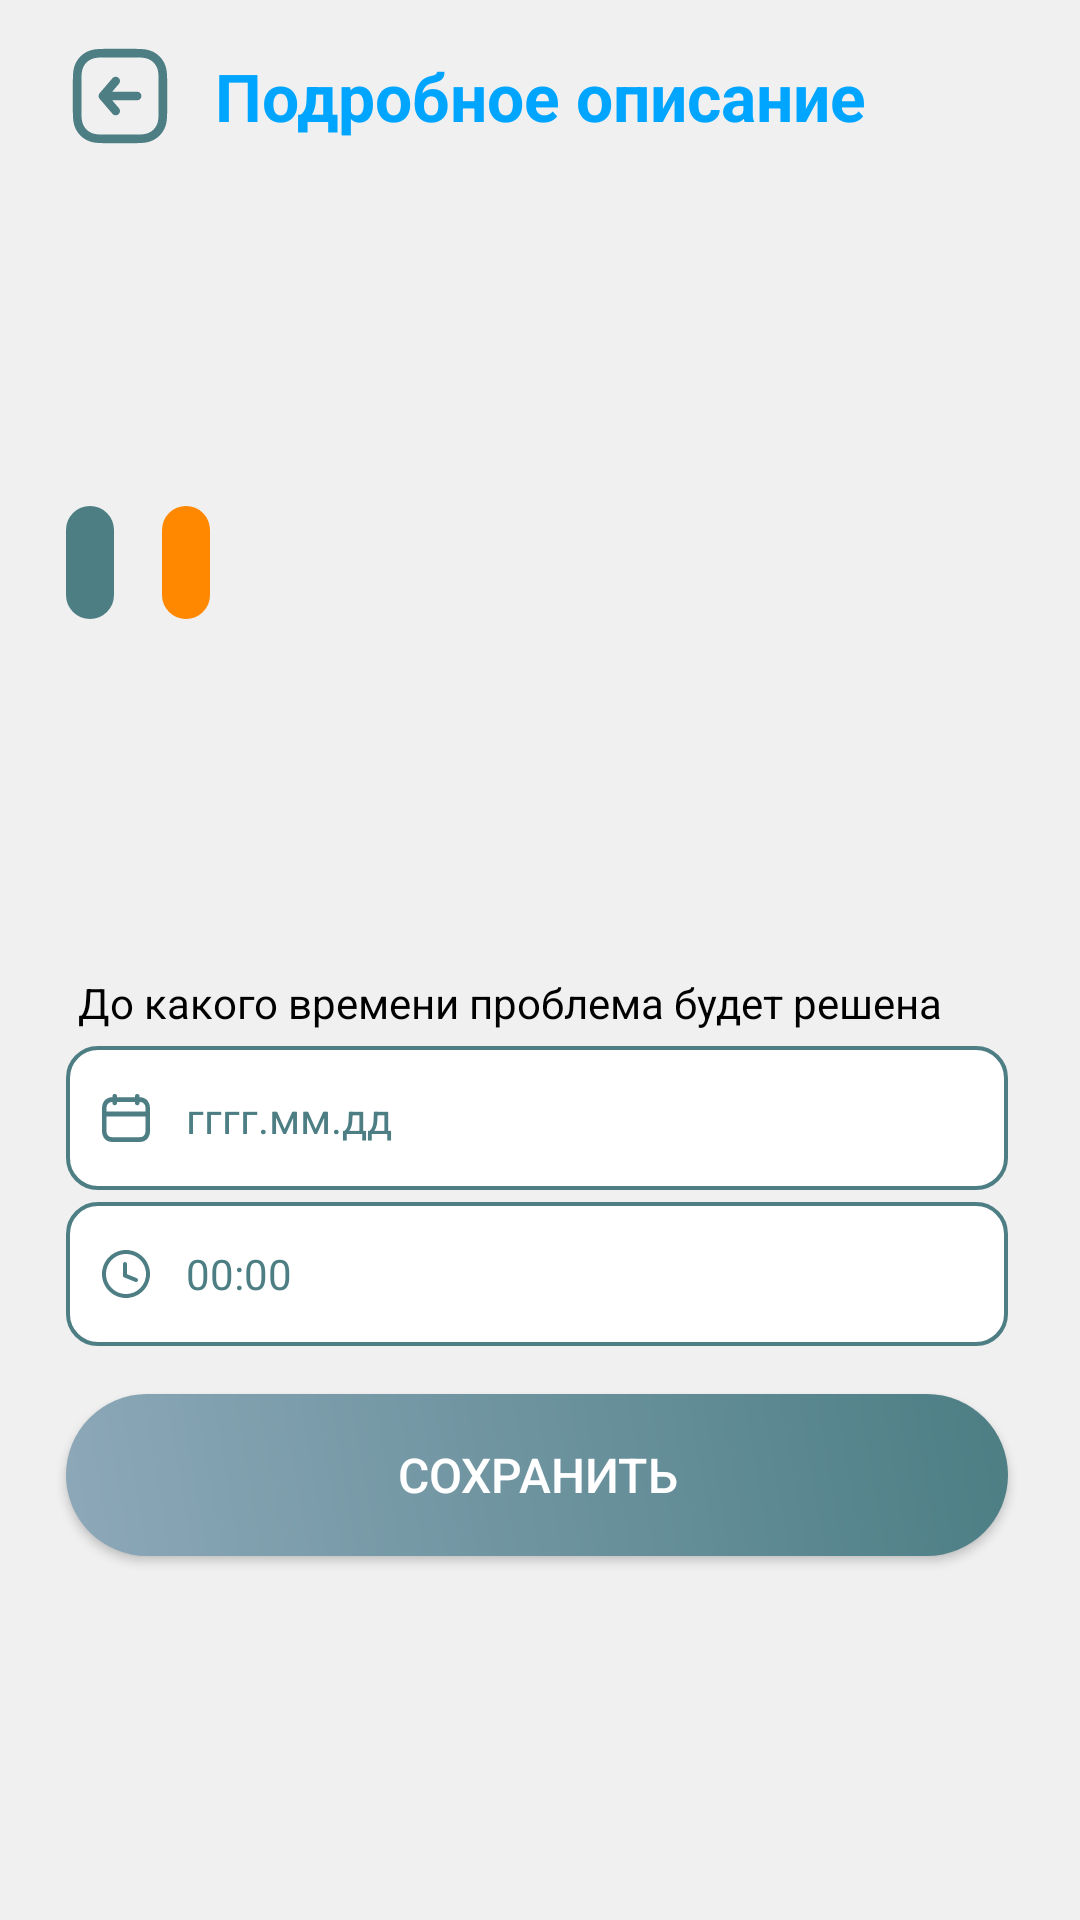

This screen was rendered from an Android layout file. Write that file and the resources it references.
<!-- AndroidManifest.xml: application theme Theme.PatternViewModel -->
<!-- res/layout/fragment_inside_list_problem.xml -->
<?xml version="1.0" encoding="utf-8"?>
<ScrollView xmlns:android="http://schemas.android.com/apk/res/android"
    xmlns:app="http://schemas.android.com/apk/res-auto"
    xmlns:tools="http://schemas.android.com/tools"
    android:layout_width="match_parent"
    android:layout_height="match_parent"
    android:background="@color/main"
    android:clickable="true"
    android:focusable="true"
    android:scrollbarSize="0dp">

    <FrameLayout
        android:id="@+id/flRoot"
        android:layout_width="match_parent"
        android:layout_height="wrap_content">

        <androidx.constraintlayout.widget.ConstraintLayout
            android:id="@+id/clRoot"
            android:layout_width="match_parent"
            android:layout_height="wrap_content"
            android:background="@color/main">

            <ImageView
                android:id="@+id/ivBtnBack"
                android:layout_width="wrap_content"
                android:layout_height="wrap_content"
                android:layout_marginStart="24dp"
                android:layout_marginTop="16dp"
                android:rotation="180"
                android:src="@drawable/ic_arrow_square"
                app:layout_constraintStart_toStartOf="parent"
                app:layout_constraintTop_toTopOf="parent" />

            <TextView
                android:id="@+id/textView4"
                style="@style/HeaderText_22sp"
                android:layout_width="wrap_content"
                android:layout_height="wrap_content"
                android:text="Подробное описание"
                app:layout_constraintBottom_toBottomOf="@+id/ivBtnBack"
                app:layout_constraintEnd_toEndOf="parent"
                app:layout_constraintStart_toStartOf="parent"
                app:layout_constraintTop_toTopOf="@+id/ivBtnBack" />

            <TextView
                android:id="@+id/tvTitle"
                android:layout_width="wrap_content"
                android:layout_height="wrap_content"
                android:layout_marginStart="26dp"
                android:layout_marginTop="32dp"
                android:textColor="@color/black"
                android:textSize="16sp"
                app:layout_constraintStart_toStartOf="parent"
                app:layout_constraintTop_toBottomOf="@id/ivBtnBack"
                tools:text="name" />

            <TextView
                android:id="@+id/tvDescription"
                android:layout_width="wrap_content"
                android:layout_height="wrap_content"
                android:layout_marginStart="26dp"
                android:layout_marginTop="24dp"
                android:textColor="@color/black"
                app:layout_constraintStart_toStartOf="parent"
                app:layout_constraintTop_toBottomOf="@id/tvTitle"
                tools:text="Description" />

            <TextView
                android:id="@+id/tvNumber"
                android:layout_width="wrap_content"
                android:layout_height="wrap_content"
                android:layout_marginStart="22dp"
                android:layout_marginTop="24dp"
                android:background="@drawable/decoration_rounded_yellow_filled_tag"
                android:padding="8dp"
                android:textColor="@color/white"
                android:textSize="16sp"
                app:layout_constraintStart_toStartOf="parent"
                app:layout_constraintTop_toBottomOf="@id/tvDescription"
                tools:text="number" />

            <TextView
                android:id="@+id/tvAlert2"
                android:layout_width="wrap_content"
                android:layout_height="wrap_content"
                android:layout_marginStart="16dp"
                android:background="@drawable/decoration_rounded_orange_filled"
                android:padding="8dp"
                android:textColor="@color/white"
                android:textSize="16sp"
                app:layout_constraintBottom_toBottomOf="@+id/tvNumber"
                app:layout_constraintStart_toEndOf="@+id/tvNumber"
                app:layout_constraintTop_toTopOf="@+id/tvNumber"
                tools:text="status" />

            <TextView
                android:id="@+id/tvTypeUser"
                android:layout_width="wrap_content"
                android:layout_height="wrap_content"
                android:layout_marginStart="26dp"
                android:layout_marginTop="24dp"
                android:textColor="@color/black"
                app:layout_constraintStart_toStartOf="parent"
                app:layout_constraintTop_toBottomOf="@id/tvNumber"
                tools:text="Тип пользователя" />

            <TextView
                android:id="@+id/tvTimeCreate"
                android:layout_width="wrap_content"
                android:layout_height="wrap_content"
                android:layout_marginStart="26dp"
                android:layout_marginTop="24dp"
                android:textColor="@color/black"
                app:layout_constraintStart_toStartOf="parent"
                app:layout_constraintTop_toBottomOf="@id/tvTypeUser"
                tools:text="Время создания: " />

            <TextView
                android:id="@+id/tvTimeAccept"
                android:layout_width="wrap_content"
                android:layout_height="wrap_content"
                android:layout_marginStart="26dp"
                android:layout_marginTop="24dp"
                android:textColor="@color/black"
                android:visibility="gone"
                app:layout_constraintStart_toStartOf="parent"
                app:layout_constraintTop_toBottomOf="@id/tvTimeCreate"
                tools:text="Время принятия: " />

            <TextView
                android:id="@+id/tvTimeRemove"
                android:layout_width="wrap_content"
                android:layout_height="wrap_content"
                android:layout_marginStart="26dp"
                android:layout_marginTop="24dp"
                android:textColor="@color/black"
                android:visibility="gone"
                app:layout_constraintStart_toStartOf="parent"
                app:layout_constraintTop_toBottomOf="@id/tvTimeAccept"
                tools:text="Конечный срок: " />

            <TextView
                android:id="@+id/tvTimeOver"
                android:layout_width="wrap_content"
                android:layout_height="wrap_content"
                android:layout_marginStart="26dp"
                android:layout_marginTop="24dp"
                android:textColor="@color/black"
                android:visibility="gone"
                app:layout_constraintStart_toStartOf="parent"
                app:layout_constraintTop_toBottomOf="@id/tvTimeRemove"
                tools:text="Время окончания: " />

            <ImageView
                android:id="@+id/ivBackground"
                android:layout_width="match_parent"
                android:layout_height="wrap_content"
                android:layout_marginTop="16dp"
                android:adjustViewBounds="false"
                android:src="@color/main"
                app:layout_constraintEnd_toEndOf="parent"
                app:layout_constraintStart_toStartOf="parent"
                app:layout_constraintTop_toBottomOf="@id/tvTimeOver" />

            <TextView
                android:id="@+id/tvDateTitle"
                android:layout_width="wrap_content"
                android:layout_height="wrap_content"
                android:layout_marginStart="26dp"
                android:layout_marginTop="16dp"
                android:text="До какого времени проблема будет решена"
                android:textColor="@color/black"
                app:layout_constraintStart_toStartOf="parent"
                app:layout_constraintTop_toBottomOf="@id/ivBackground" />

            <TextView
                android:id="@+id/tvDate2"
                android:layout_width="match_parent"
                android:layout_height="48dp"
                android:layout_marginStart="22dp"
                android:layout_marginTop="5dp"
                android:layout_marginEnd="24dp"
                android:background="@drawable/decoration_filled_white"
                android:drawableStart="@drawable/ic_calendar"
                android:drawablePadding="12dp"
                android:gravity="center_vertical"
                android:hint="гггг.мм.дд"
                android:padding="12dp"
                android:textColor="@color/text_additional"
                android:textColorHint="@color/bright_turquoise"
                android:textCursorDrawable="@null"
                app:layout_constraintEnd_toEndOf="parent"
                app:layout_constraintStart_toStartOf="parent"
                app:layout_constraintTop_toBottomOf="@id/tvDateTitle" />

            <TextView
                android:id="@+id/tvTime"
                android:layout_width="match_parent"
                android:layout_height="48dp"
                android:layout_marginStart="22dp"
                android:layout_marginTop="4dp"
                android:layout_marginEnd="24dp"
                android:background="@drawable/decoration_filled_white"
                android:drawableStart="@drawable/ic_watch"
                android:drawablePadding="12dp"
                android:gravity="center_vertical"
                android:hint="00:00"
                android:padding="12dp"
                android:textColor="@color/text_additional"
                android:textColorHint="@color/bright_turquoise"
                android:textCursorDrawable="@null"
                app:layout_constraintEnd_toEndOf="parent"
                app:layout_constraintStart_toStartOf="parent"
                app:layout_constraintTop_toBottomOf="@id/tvDate2" />

            <Button
                android:id="@+id/btnSave"
                android:layout_width="0dp"
                android:layout_height="wrap_content"
                android:layout_marginStart="22dp"
                android:layout_marginTop="16dp"
                android:layout_marginEnd="24dp"
                android:layout_marginBottom="32dp"
                android:background="@drawable/login_button_bk"
                android:text="Сохранить"
                android:textSize="16sp"
                app:layout_constraintBottom_toBottomOf="parent"
                app:layout_constraintEnd_toEndOf="parent"
                app:layout_constraintStart_toStartOf="parent"
                app:layout_constraintTop_toBottomOf="@id/tvTime" />


        </androidx.constraintlayout.widget.ConstraintLayout>
    </FrameLayout>
</ScrollView>
<!-- resources referenced by this layout -->
<resources>
  <color name="black">#FF000000</color>
  <color name="bright_turquoise">#4c7e84</color>
  <color name="main">#f0f0f0</color>#00913e
  <color name="text_additional">#F8F8F8</color>
  <color name="white">#FFFFFFFF</color>
  <!-- drawable decoration_filled_white (drawable-v24) -->
  <?xml version="1.0" encoding="utf-8"?>
  <shape xmlns:android="http://schemas.android.com/apk/res/android"
      android:shape="rectangle">
  
      <corners
          android:radius="10dp" />
      <stroke
          android:width="4px"
          android:color="@color/bright_turquoise" />
  
      <solid android:color="@color/white" />
  </shape>
  <!-- drawable decoration_rounded_orange_filled (drawable) -->
  <?xml version="1.0" encoding="utf-8"?>
  <shape xmlns:android="http://schemas.android.com/apk/res/android"
      android:shape="rectangle">
  
      <corners
          android:radius="12dp" />
      <solid android:color="@android:color/holo_orange_dark" />
  </shape>
  <!-- drawable decoration_rounded_yellow_filled_tag (drawable-v24) -->
  <?xml version="1.0" encoding="utf-8"?>
  <shape xmlns:android="http://schemas.android.com/apk/res/android"
      android:shape="rectangle">
  
      <corners
          android:radius="24dp" />
      <solid android:color="@color/bright_turquoise" />
  </shape>
  <!-- drawable ic_arrow_square: vector/xml drawable (drawable-v24, 2152 chars, omitted) -->
  <!-- drawable ic_calendar: vector/xml drawable (drawable-v24, 2572 chars, omitted) -->
  <!-- drawable ic_watch (drawable-v24) -->
  <vector xmlns:android="http://schemas.android.com/apk/res/android"
      android:width="16dp"
      android:height="16dp"
      android:viewportWidth="16"
      android:viewportHeight="16">
      <path
          android:fillColor="@color/bright_turquoise"
          android:pathData="M8,0C12.4172,0 16,3.5815 16,8C16,12.4185 12.4172,16 8,16C3.5815,16 0,12.4185 0,8C0,3.5815 3.5815,0 8,0ZM8,1.3333C4.3179,1.3333 1.3333,4.3179 1.3333,8C1.3333,11.6821 4.3179,14.6667 8,14.6667C11.6813,14.6667 14.6667,11.6816 14.6667,8C14.6667,4.3184 11.6813,1.3333 8,1.3333ZM7.6667,4.0001C8.0349,4.0001 8.3333,4.2985 8.3333,4.6667V8.0691L11.583,9.3819C11.9244,9.5198 12.0894,9.9084 11.9515,10.2498C11.8136,10.5912 11.425,10.7561 11.0836,10.6182L7.417,9.1369C7.165,9.0351 7,8.7906 7,8.5188V4.6667C7,4.2985 7.2985,4.0001 7.6667,4.0001Z" />
  </vector>
  <!-- drawable login_button_bk (drawable-v24) -->
  <?xml version="1.0" encoding="utf-8"?>
  <shape xmlns:android="http://schemas.android.com/apk/res/android" android:shape="rectangle" >
      <corners
          android:radius="27dp"
          />
      <gradient
          android:angle="45"
          android:centerX="35%"
          android:startColor="#8da8b9"
          android:endColor="@color/bright_turquoise"
          android:type="linear"
          />
      <size
          android:width="182dp"
          android:height="54dp"
          />
  </shape>
  <style name="HeaderText_22sp">
          <item name="android:textColor">@color/primaryTextColor</item>
          <item name="android:textSize">22sp</item>
          <item name="android:textStyle">bold</item>
      </style>
  <style name="Theme.PatternViewModel" parent="Theme.AppCompat.NoActionBar">
          <item name="windowActionBar">false</item>
          
  
          <item name="colorPrimaryVariant">#4c7e84</item>
          <item name="colorOnPrimary">@color/white</item>
          
          <item name="colorSecondary">@color/teal_200</item>
          <item name="colorSecondaryVariant">@color/teal_700</item>
          <item name="colorOnSecondary">@color/black</item>
          
          <item name="android:statusBarColor" tools:targetApi="l">?attr/colorPrimaryVariant</item>
          
      </style>
  <color name="primaryTextColor">#00a5ff</color>
  <color name="teal_200">#FF03DAC5</color>
  <color name="teal_700">#FF018786</color>
</resources>
